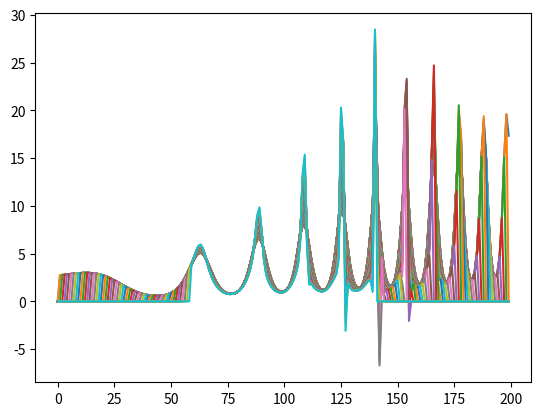

The script that saved this image:

# to start venv in Github put source ./venv/bin/activate

import numpy as np
import matplotlib.pyplot as plt

print("simple 1-d swe simulation")
print("initializing......")

num_t = 60
num_x = 200

t = 0
g = 9.81
endt = 40
endx = 2

t_steps = endt/num_t
x_steps = endx/num_x

def initial_height(x):
    return np.exp(x+np.cos((4*x)**2))

def initial_speed(x):
    return 1


h_array = np.zeros((num_t,num_x))
u_array = np.zeros((num_t,num_x))

h_initial = np.zeros((num_x))
u_initial = np.zeros((num_x))

for i in range(1, num_x):
    h_initial[i] = initial_height(x_steps*i)
    u_initial[i] = initial_speed(x_steps*i)


print("initial h:")
print(h_initial)
print("initial u:")
print(u_initial)

h_array[0] = h_initial
u_array[0] = u_initial

print("finite difference method ......")

for i in range(num_t-1):

    h = h_array[i]
    u = u_array[i]

    h_new = h_array[i+1]
    u_new = u_array[i+1]

    for j in range(i+1, num_x - i-1): # -i because of boundry finite derivitives

        u_new[j] = u[j] - (t_steps)*(u_new[j-1]*(u[j+1]-u[j-1])/2*x_steps + g*(h[j+1]-h[j-1])/2*x_steps)
        h_new[j] = h[j] + (t_steps)*(u_new[j]*(h[j+1]-h[j-1])/2*x_steps + h_new[j-1]*(u[j+1]-u[j-1])/2*x_steps)


    h_array[i+1] = h_new
    u_array[i+1] = u_new


print("h array:")
print(h_array)

print(" ")
print(" ")

print("U array:")
print(u_array)

for i in range(num_t):
    plt.plot(h_array[i])
plt.show()


print("Done")
